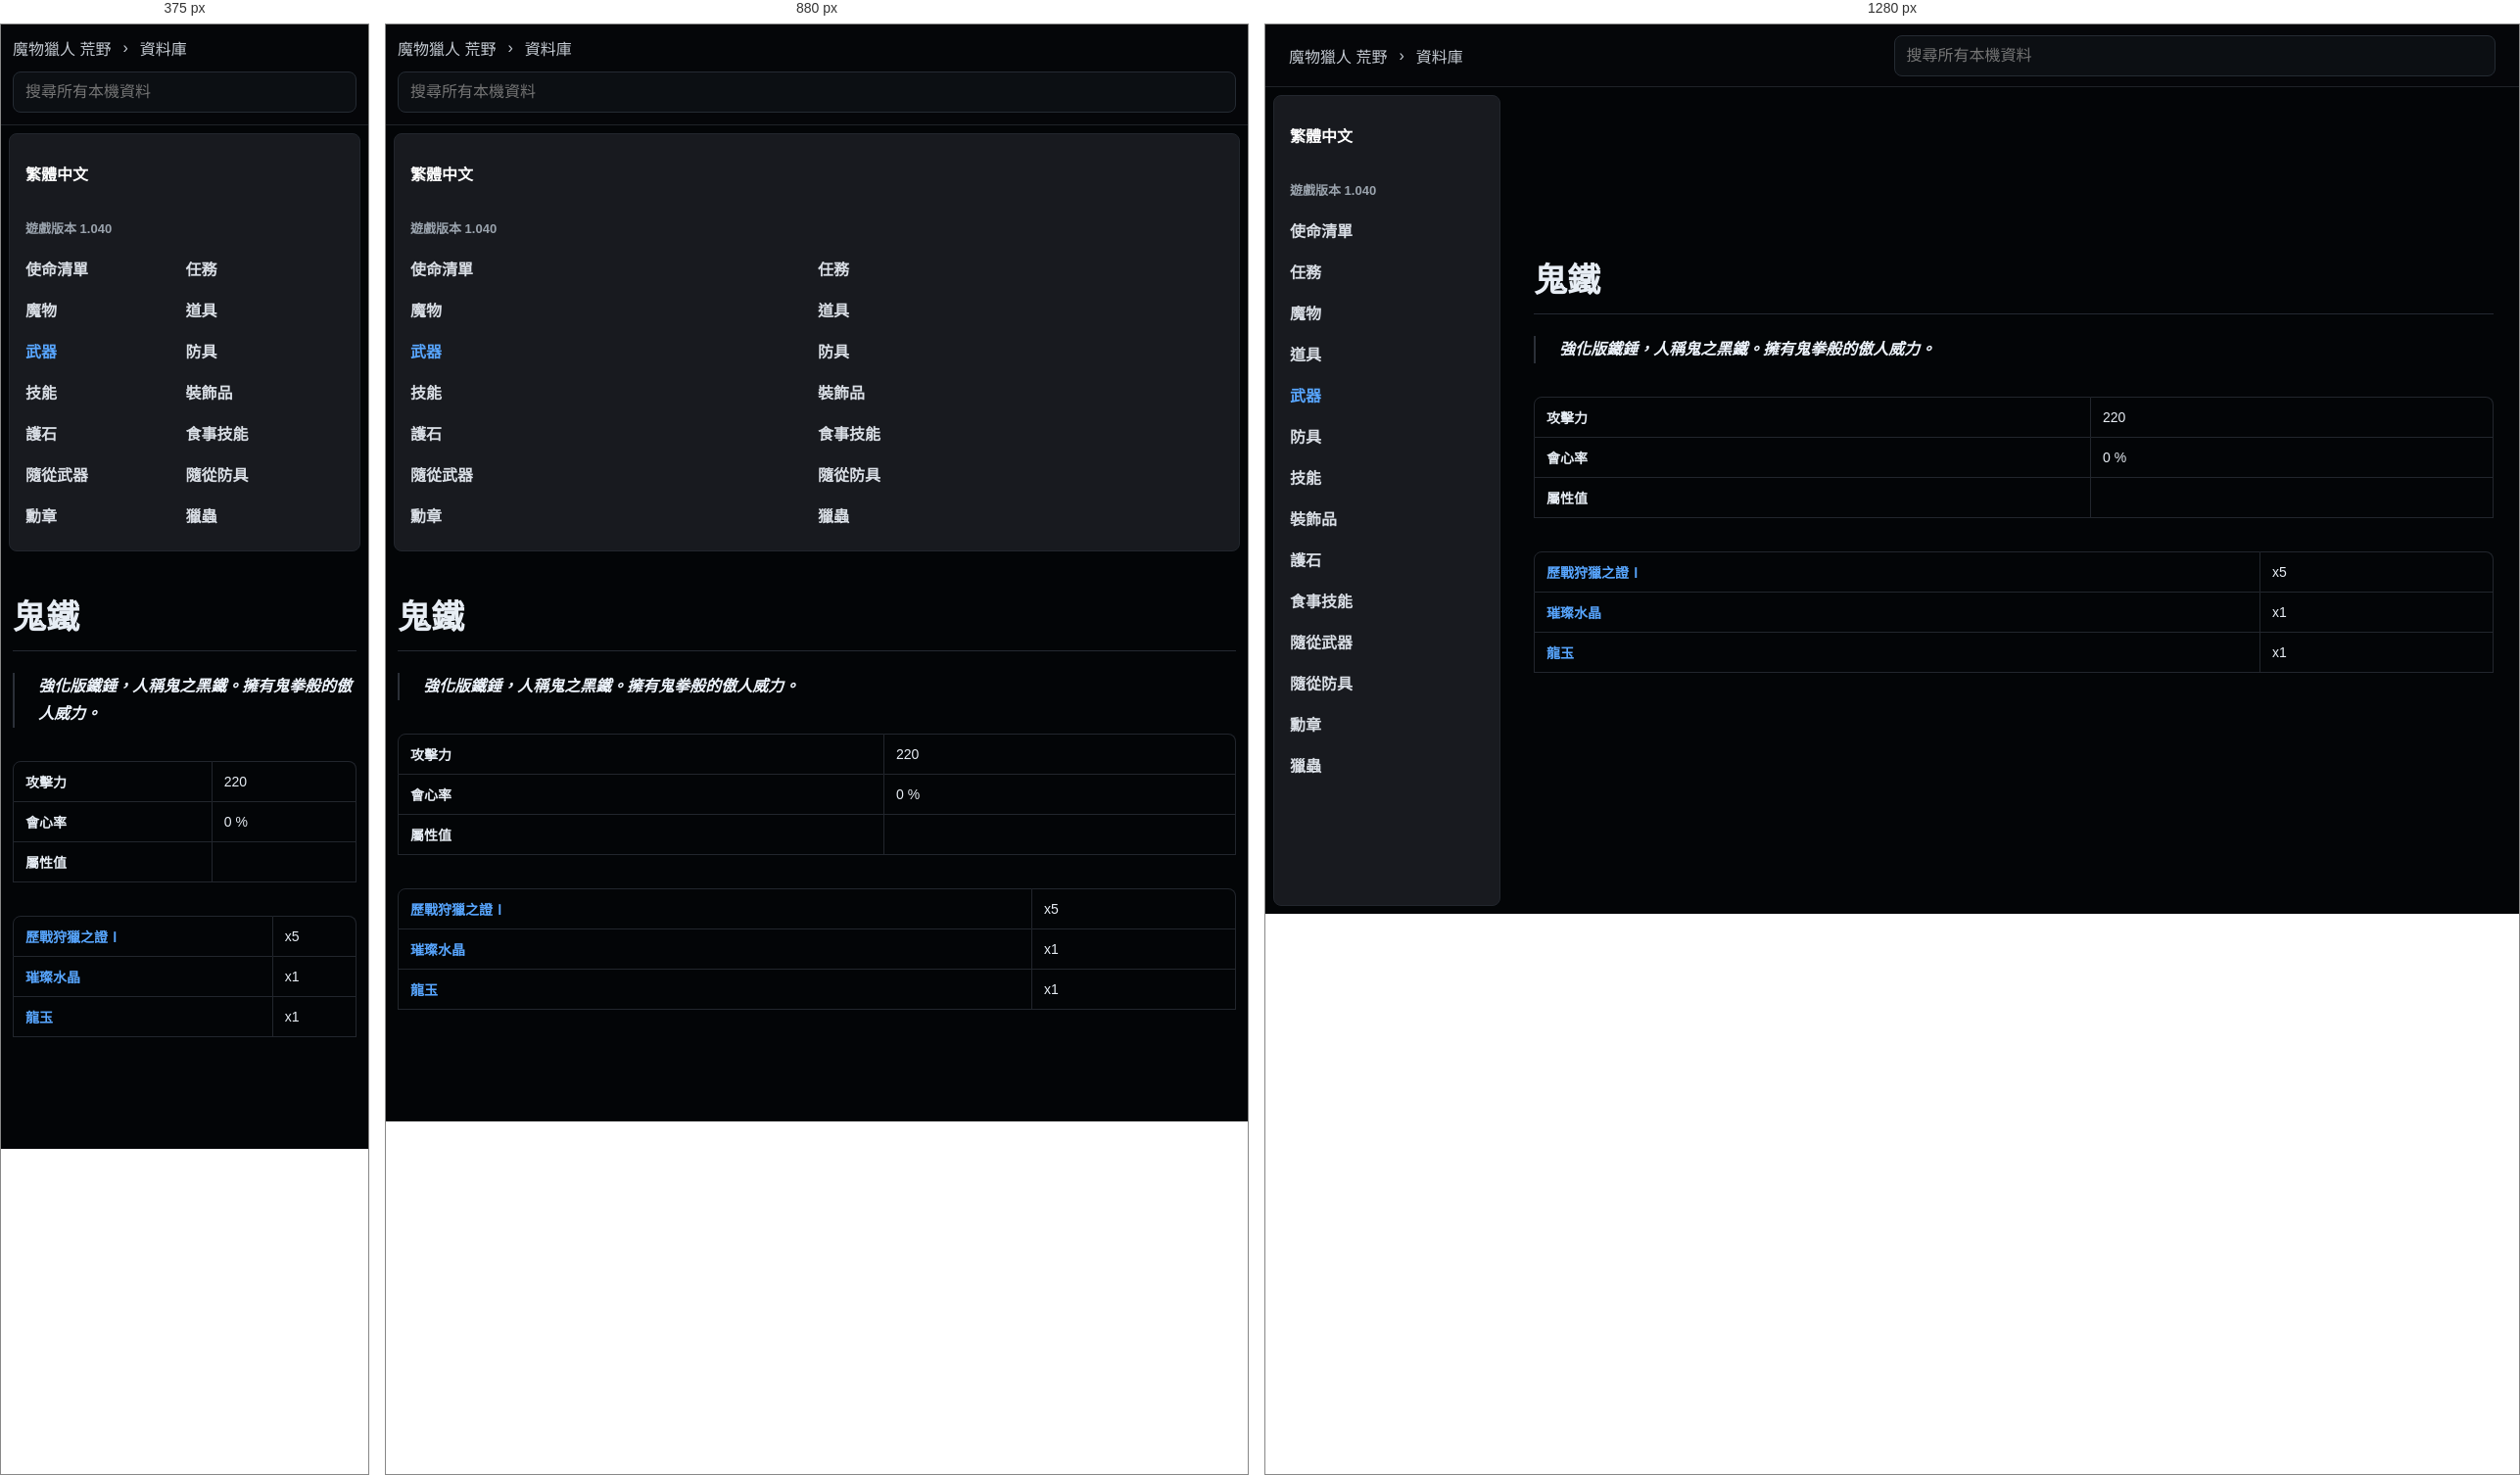
Rendered at 375 px, 880 px and 1280 px, left to right.

<!-- file: gui-tie.html -->
<!doctype html>
<html lang="zh-Hant">
  <head>
    <meta charset="utf-8">
    <meta name="viewport" content="width=device-width, initial-scale=1">
    <title>鬼鐵 | 荒野資料庫</title>
    <link rel="stylesheet" href="../../styles.css">
  </head>
  <body class="k-page">
    <header class="k-top">
      <div class="k-crumbs">
        <a href="../../index.html">魔物獵人 荒野</a>
        <span>›</span>
        <a href="../../database.html">資料庫</a>
      </div>
      <div class="k-global-search" data-search-root="../../">
        <input type="search" placeholder="搜尋所有本機資料" autocomplete="off" data-global-search-input>
        <div class="k-search-results" data-global-search-results hidden></div>
      </div>
    </header>
    <div class="k-shell">
      <aside class="k-sidebar">
        <div class="lang-badge">繁體中文</div>
        <div class="version">遊戲版本 1.040</div>
        <nav><a class="" href="../../database-missions.html">使命清單</a><a class="" href="../../database-quests.html">任務</a><a class="" href="../../database-monsters.html">魔物</a><a class="" href="../../database-items.html">道具</a><a class="active" href="../../database-weapons.html">武器</a><a class="" href="../../database-armor.html">防具</a><a class="" href="../../database-skills.html">技能</a><a class="" href="../../database-decorations.html">裝飾品</a><a class="" href="../../database-charms.html">護石</a><a class="" href="../../database-food-skills.html">食事技能</a><a class="" href="../../database-palico-weapons.html">隨從武器</a><a class="" href="../../database-palico-armor.html">隨從防具</a><a class="" href="../../database-awards.html">勳章</a><a class="" href="../../database-kinsects.html">獵蟲</a></nav>
      </aside>
      <main class="k-content">
          <article class="k-detail">
            <h1>鬼鐵</h1>
            <div class="k-quotes"><blockquote>強化版鐵錘，人稱鬼之黑鐵。擁有鬼拳般的傲人威力。</blockquote></div><section class="k-section"><div class="table-wrap"><table class="k-table wide"><tbody><tr><td>攻擊力</td><td>220</td></tr><tr><td>會心率</td><td>0 %</td></tr><tr><td>屬性值</td><td></td></tr></tbody></table></div></section><section class="k-section"><div class="table-wrap"><table class="k-table wide"><tbody><tr><td><a href="../../database/items/li-zhan-shou-lie-zhi-zheng-i.html">歷戰狩獵之證Ⅰ</a></td><td>x5</td></tr><tr><td><a href="../../database/items/cui-can-shui-jing.html">璀璨水晶</a></td><td>x1</td></tr><tr><td><a href="../../database/items/long-yu.html">龍玉</a></td><td>x1</td></tr></tbody></table></div></section>
          </article>
        </main>
    </div>
    <script src="../../app.js" defer></script>
  </body>
</html>


/* @media block from styles.css */
@media (max-width: 860px) {
  .topbar,
  .section-heading,
  .filters {
    align-items: stretch;
    flex-direction: column;
  }

  .topbar {
    justify-content: flex-start;
    min-height: 0;
    gap: 12px;
    padding: 12px 0;
  }

  .nav-links {
    overflow-x: auto;
    padding-bottom: 8px;
  }

  .hero {
    min-height: auto;
    grid-template-columns: 1fr;
    padding-top: 36px;
  }

  .field-map {
    min-height: 300px;
  }

  .quick-links,
  .guide-columns,
  .record-form,
  .sync-grid,
  .bow-guide-shell {
    grid-template-columns: 1fr;
  }

  .native-guide-head {
    align-items: stretch;
    flex-direction: column;
  }

  .wide {
    grid-column: auto;
  }

  .compact-search {
    max-width: none;
  }
}

/* @media block from styles.css */
@media (max-width: 860px) {
  .topbar .k-global-search {
    flex: 0 1 auto;
    max-width: none;
  }
}

/* @media block from styles.css */
@media (max-width: 900px) {
  .home-hero,
  .hero {
    grid-template-columns: 1fr;
  }

  .monster-showcase {
    width: 100%;
  }

  .showcase-grid {
    grid-template-columns: repeat(2, minmax(0, 1fr));
  }

  .k-top {
    align-items: stretch;
    flex-direction: column;
    padding: 12px;
  }

  .k-crumbs {
    min-width: 0;
  }

  .k-global-search {
    width: 100%;
  }

  .k-search-results {
    left: 0;
    right: auto;
    width: 100%;
  }

  .k-shell {
    grid-template-columns: 1fr;
  }

  .k-sidebar {
    position: static;
    height: auto;
  }

  .k-sidebar nav {
    grid-template-columns: repeat(2, minmax(0, 1fr));
  }

  .k-content {
    width: min(100% - 24px, 980px);
    margin-top: 32px;
  }

  .k-monsters-page .k-content {
    width: min(100% - 24px, 980px);
    margin-top: 32px;
  }

  .k-index-grid,
  .k-link-grid {
    grid-template-columns: 1fr;
  }

  .k-monsters-page .k-table tbody {
    grid-template-columns: 1fr;
  }

  .k-monster-hero {
    grid-template-columns: 1fr;
  }

  .k-monster-portrait {
    width: 124px;
    height: 124px;
  }
}